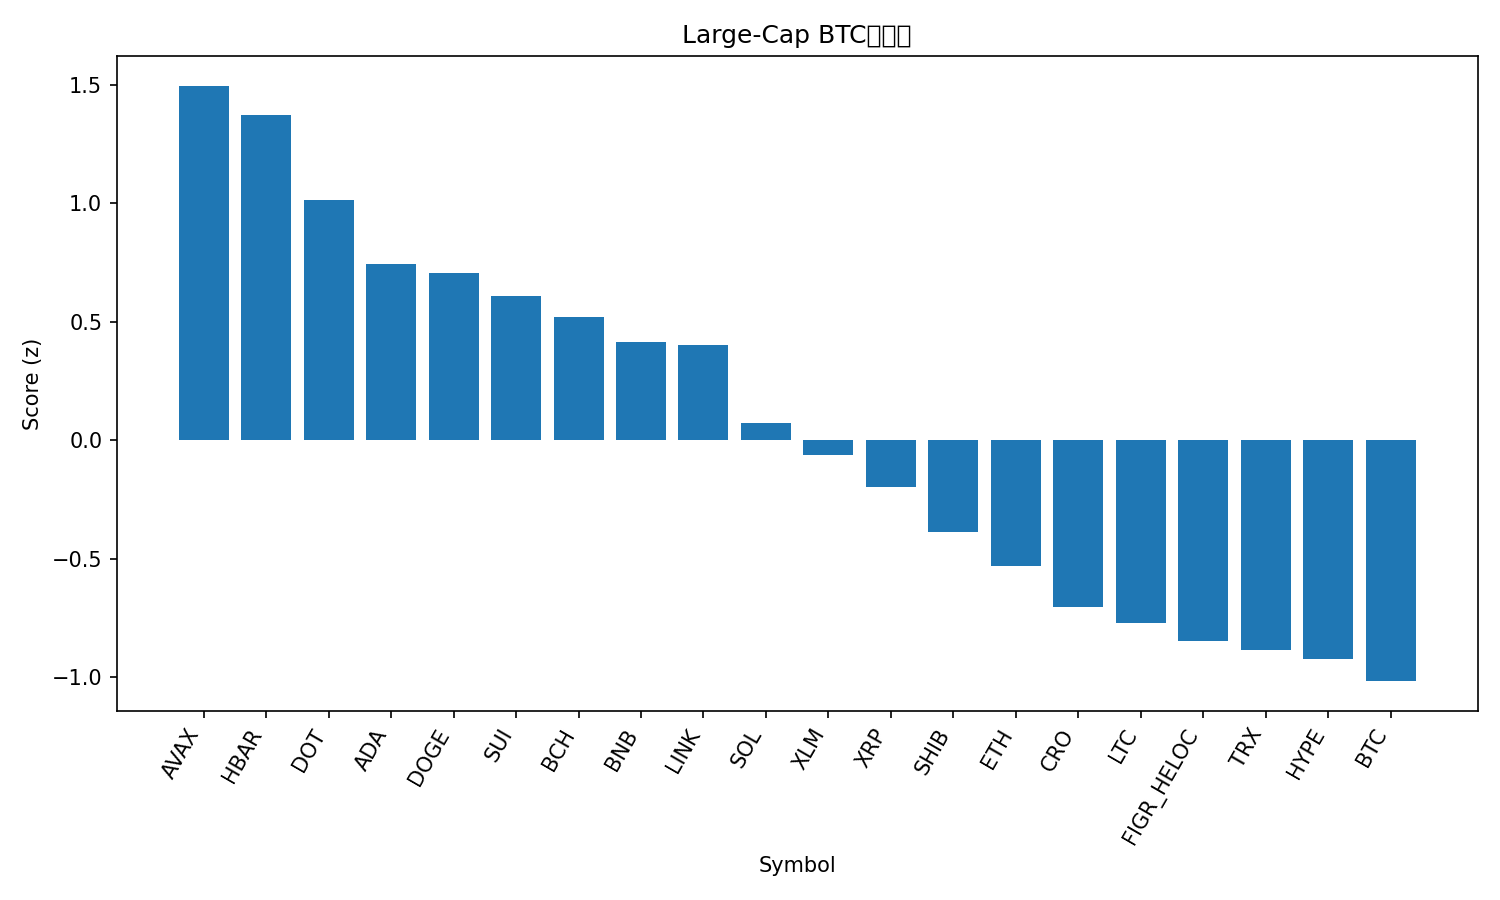

Data behind this chart, as committed beside it:
rank, name, symbol, price_btc, price_usd, pct_1h_btc, pct_24h_btc, pct_7d_btc, market_cap_rank, market_cap_usd, volume_usd, score
1, Avalanche, AVAX, 0.0002817, 33.04, 0.9288, 9.321, 11.42, 17, 13933058456, 1786523689, 1.497
2, Hedera, HBAR, 2.13e-06, 0.2496, 1.71, 5.245, 2.425, 25, 10566938508, 403654257, 1.375
3, Polkadot, DOT, 3.846e-05, 4.51, 1.005, 7.063, 3.922, 33, 6863624555, 393803619, 1.013
4, Cardano, ADA, 7.81e-06, 0.9163, 1.269, 4.155, 0.4745, 10, 33441502848, 2427381118, 0.7446
5, Dogecoin, DOGE, 2.4e-06, 0.2814, 0.8017, 5.012, 9.579, 8, 42493817909, 5365201850, 0.7082
6, Sui, SUI, 3.259e-05, 3.82, 0.7677, 6.06, 2.742, 19, 13640919509, 1800304640, 0.6105
7, Bitcoin Cash, BCH, 0.005434, 637.5, 0.7194, 5.369, 4.633, 21, 12695298174, 1236929340, 0.5229
8, BNB, BNB, 0.00856, 1004, 0.5145, 4.974, 9.178, 5, 139684647848, 2906559153, 0.4142
9, Chainlink, LINK, 0.000206, 24.17, 1.141, 2.988, -1.161, 13, 16374687488, 1339067427, 0.4043
10, Solana, SOL, 0.002098, 246.1, 0.3498, 3.967, 7.454, 6, 133648627787, 11229874384, 0.07496
11, Stellar, XLM, 3.39e-06, 0.3983, 0.6193, 2.992, -0.2207, 22, 12682586136, 298439706, -0.06283
12, XRP, XRP, 2.642e-05, 3.1, 0.5601, 2.166, 0.7398, 3, 185303680196, 7212589498, -0.1963
13, Shiba Inu, SHIB, 1.14335e-10, 1.341e-05, 0.4141, 2.134, -0.434, 31, 7904130985, 267368102, -0.3867
14, Ethereum, ETH, 0.03916, 4595, 0.2551, 1.519, 1.032, 2, 554429103804, 43176216023, -0.5277
15, Cronos, CRO, 2.03e-06, 0.2384, 0.1597, 3.633, -9.901, 28, 8297507902, 51956377, -0.7034
16, Litecoin, LTC, 0.0009889, 116, 0.3859, 0.2365, -3.186, 26, 8854918461, 659717405, -0.769
17, Figure Heloc, FIGR_HELOC, 8.74e-06, 1.025, -0.1298, 2.281, 0.691, 20, 12807380923, 73182580, -0.8468
18, TRON, TRX, 2.94e-06, 0.3448, 0.1859, 0.5864, -2.469, 11, 32642783967, 856148323, -0.886
19, Hyperliquid, HYPE, 0.0004964, 58.24, -0.784, 5.79, 2.079, 14, 15769683932, 728868097, -0.9202
20, Bitcoin, BTC, 1.0, 117332, 0.0, 0.0, 0.0, 1, 2336915192842, 59234926456, -1.015
21, Toncoin, TON, 2.675e-05, 3.14, 0.1627, -0.3046, -4.859, 29, 7984435746, 178794425, -1.11
